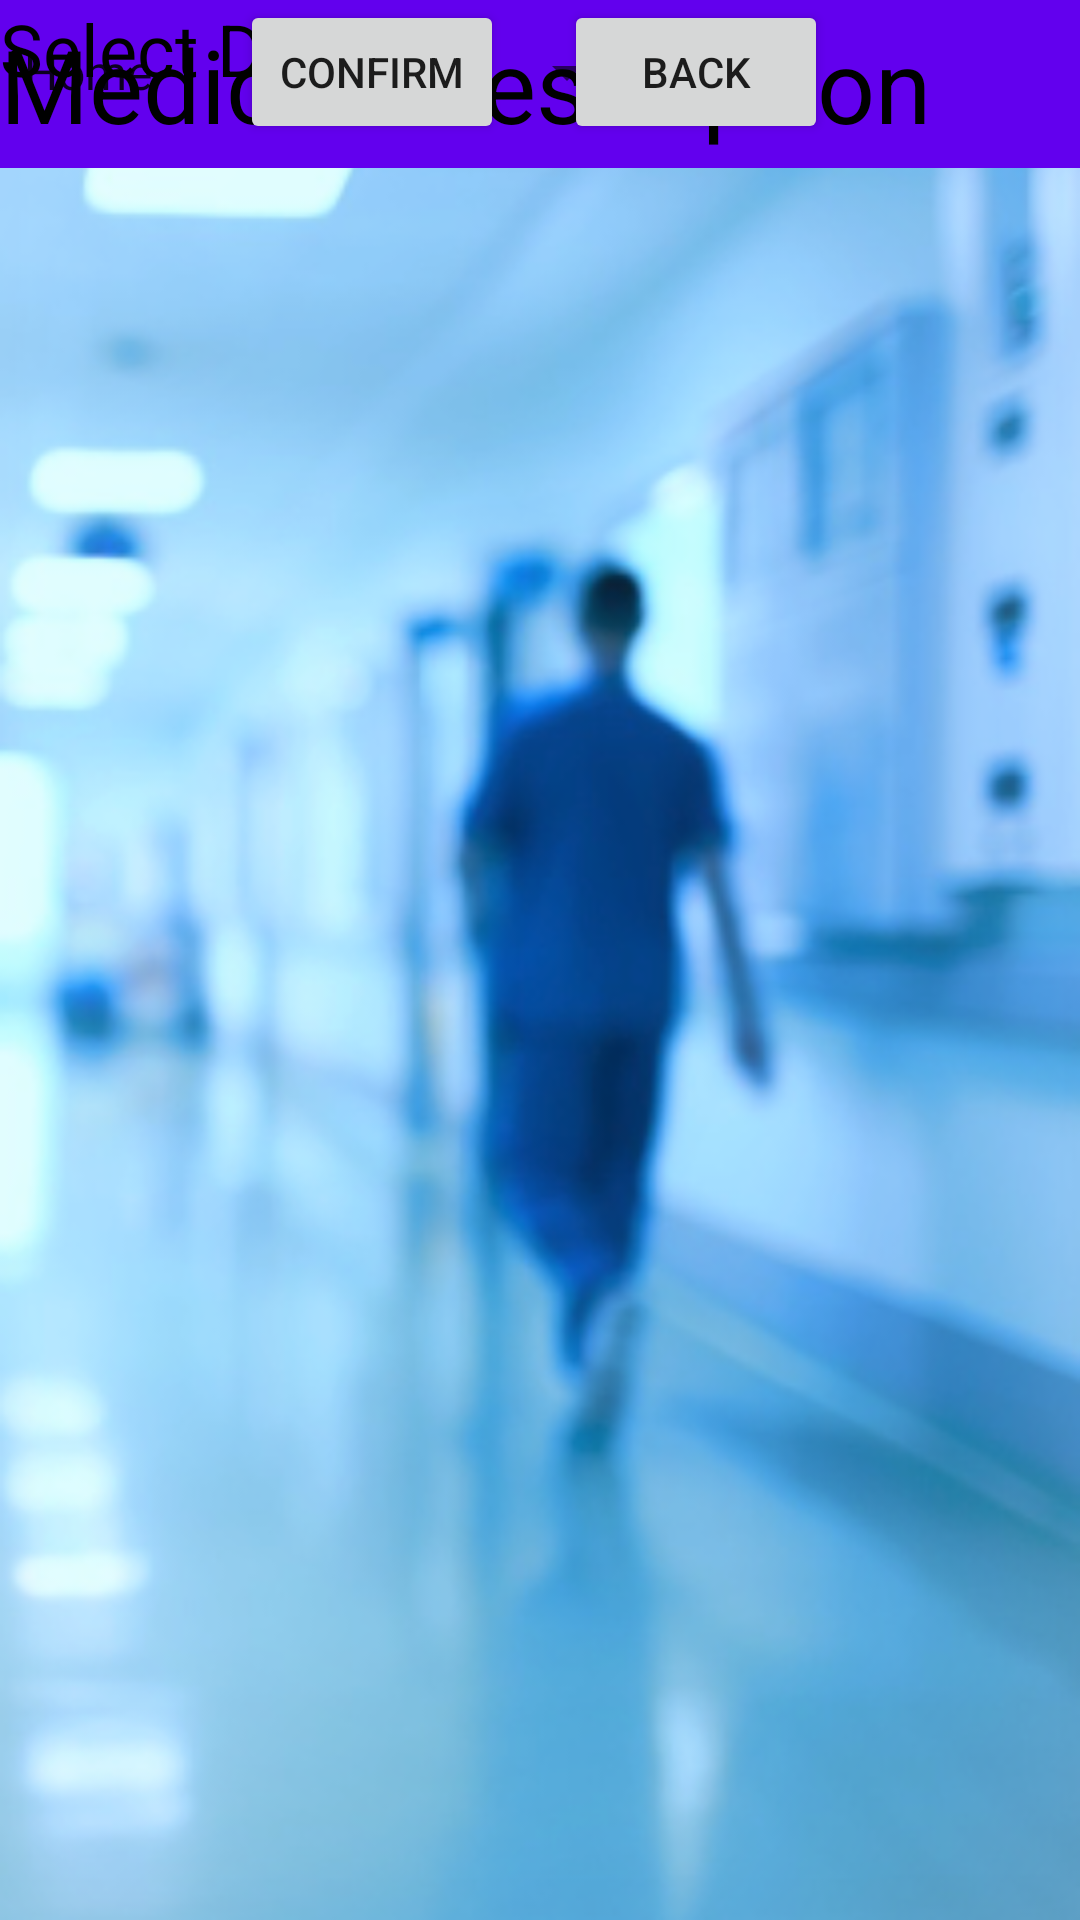

The Android layout XML behind this screen, and the referenced resources:
<!-- AndroidManifest.xml: application theme Theme.MedLife -->
<!-- res/layout/activity_confirm_prescription.xml -->
<?xml version="1.0" encoding="utf-8"?>
<androidx.constraintlayout.widget.ConstraintLayout xmlns:android="http://schemas.android.com/apk/res/android"
    xmlns:app="http://schemas.android.com/apk/res-auto"
    xmlns:tools="http://schemas.android.com/tools"
    android:layout_width="match_parent"
    android:layout_height="match_parent"
    tools:context=".Confirm_Prescription"
    android:background="@drawable/background8"
    >

    <androidx.appcompat.widget.Toolbar
        android:id="@+id/toolbar7"
        android:layout_width="0dp"
        android:layout_height="wrap_content"
        android:background="?attr/colorPrimary"
        android:minHeight="?attr/actionBarSize"
        android:theme="?attr/actionBarTheme"
        app:layout_constraintEnd_toEndOf="parent"
        app:layout_constraintStart_toStartOf="parent"
        app:layout_constraintTop_toTopOf="parent" />

    <TextView
        android:id="@+id/textView44"
        android:layout_width="wrap_content"
        android:layout_height="wrap_content"
        android:text="@string/Medical"
        android:textColor="@color/black"
        android:textSize="34sp"
        app:layout_constraintBottom_toBottomOf="@+id/toolbar7"
        app:layout_constraintStart_toStartOf="parent"
        app:layout_constraintTop_toTopOf="parent" />

    <TextView
        android:id="@+id/textView45"
        android:layout_width="wrap_content"
        android:layout_height="wrap_content"
        android:text="@string/Select_Date"
        android:textColor="@color/black"
        android:textColorHighlight="@color/black"
        android:textSize="24sp"
        tools:layout_editor_absoluteX="0dp"
        tools:layout_editor_absoluteY="108dp"
        tools:ignore="MissingConstraints" />

    <Spinner
        android:id="@+id/spinner3"
        android:layout_width="213dp"
        android:layout_height="48dp"
        android:entries="@android:array/emailAddressTypes"
        tools:layout_editor_absoluteX="121dp"
        tools:layout_editor_absoluteY="108dp"
        tools:ignore="MissingConstraints" />

    <Button
        android:id="@+id/button7"
        android:layout_width="wrap_content"
        android:layout_height="wrap_content"
        android:layout_marginStart="80dp"
        android:text="@string/Confirm1"
        app:layout_constraintStart_toStartOf="parent"
        tools:layout_editor_absoluteY="226dp"
        tools:ignore="MissingConstraints" />

    <Button
        android:id="@+id/button8"
        android:layout_width="wrap_content"
        android:layout_height="wrap_content"
        android:layout_marginEnd="84dp"
        android:text="@string/Back"
        app:layout_constraintEnd_toEndOf="parent"
        tools:layout_editor_absoluteY="226dp"
        tools:ignore="MissingConstraints" />
</androidx.constraintlayout.widget.ConstraintLayout>
<!-- resources referenced by this layout -->
<resources>
  <!-- drawable background8: png bitmap (drawable, 156307 bytes) -->
  <string name="Back">Back</string>
  <string name="Confirm1">Confirm</string>
  <string name="Medical">Medical Prescription</string>
  <string name="Select_Date">Select Date</string>
  <style name="Theme.MedLife" parent="Theme.MaterialComponents.DayNight.DarkActionBar">
          
          <item name="colorPrimary">@color/purple_500</item>
          <item name="colorPrimaryVariant">@color/purple_700</item>
          <item name="colorOnPrimary">@color/white</item>
          
          <item name="colorSecondary">@color/teal_200</item>
          <item name="colorSecondaryVariant">@color/teal_700</item>
          <item name="colorOnSecondary">@color/black</item>
          
          <item name="android:statusBarColor">?attr/colorPrimaryVariant</item>
          
      </style>
  <!-- not gathered from this repository: default colours our renderer supplied (Android Studio template values) -->
  <color name="purple_500">#FF6200EE</color>
  <color name="purple_700">#FF3700B3</color>
  <color name="teal_200">#FF03DAC5</color>
  <color name="teal_700">#FF018786</color>
  <color name="black">#FF000000</color>
  <color name="white">#FFFFFFFF</color>
</resources>
